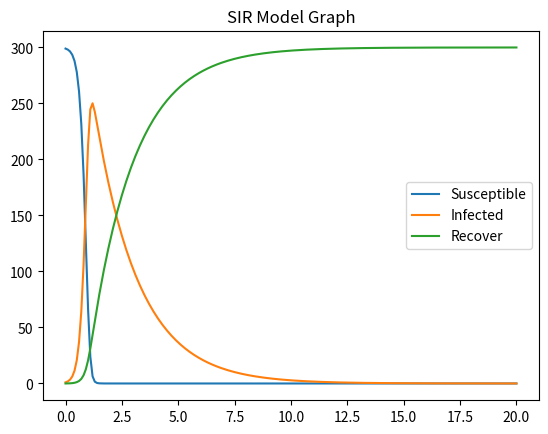

Source code (Python):
from decimal import Decimal


# constants and initial values
FLOAT_TYPE = False
DT = 0.1
λ = 0.03
γ = 0.5
END_TIME = 20
T = 0
S = 299
I = 1
R = 0


class SIR_MODELING:
    def __init__(self, DT: float, λ: float, γ: float, S: int, I: int=1, R: int=0, T: float=0, FLOAT_TYPE: bool=False, END_TIME: float=0):
        """
        make a SIR model and draw graphs with matplotlib, and save data to csv file

        :param DT: Time step
        :param λ: Infection rate
        :param γ: Recovery rate
        :param S: Initial susceptible
        :param I: Initial infected
        :param R: Initial recover
        :param T: Initial time
        :param FLOAT_TYPE: Select fixed/floating points True: fixed points/False: floating points
        :param END_TIME: End time
        """
        self.FLOAT_TYPE = FLOAT_TYPE
        self.DT = DT
        self.λ = λ
        self.γ = γ
        self.END_TIME = END_TIME
        self.t = [T]
        self.s = [S]
        self.i = [I]
        self.r = [R]
        self.dSdt_list = ["None"]
        self.dIdt_list = ["None"]
        self.dRdt_list = ["None"]
        if self.FLOAT_TYPE: # if fixed points
            self.decimalize()

    def modeling(self):
        """
        make SIR model with euler`s method
        """
        while True:
            self.t.append(self.t[-1] + self.DT)

            #get next S, I, R values
            self.s_output, self.dsdt_output = self.S_calc(s=self.s[-1], i=self.i[-1], dSdt_return=True)
            self.i_output, self.didt_output = self.I_calc(s=self.s[-1], i=self.i[-1], dIdt_return=True)
            self.r_output, self.drdt_output = self.R_calc(i=self.i[-1], r=self.r[-1], dRdt_return=True)

            #append S, I, R, dSdt, dIdt, and dRdt values to the list
            self.s.append(self.s_output)
            self.i.append(self.i_output)
            self.r.append(self.r_output)
            self.dSdt_list.append(self.dsdt_output)
            self.dIdt_list.append(self.didt_output)
            self.dRdt_list.append(self.drdt_output)

            # if end time is reached, break or if everyone is recovered, break
            if self.END_TIME:
                if self.t[-1] >= self.END_TIME:
                    break
            if self.FLOAT_TYPE:
                if self.r[-1] >= self.s[0] + self.i[0] + self.r[0] - Decimal(0.00001):
                    break
            else:
                if self.r[-1] >= self.s[0] + self.i[0] + self.r[0] - 0.00001:
                    break

    def render_graph(self):
        """
        render graph with matplotlib.pyplot
        """
        import matplotlib.pyplot as plt

        plt.figure(dpi=400)
        plt.title("SIR Model Graph")
        plt.plot(self.t, self.s, label='Susceptible')
        plt.plot(self.t, self.i, label='Infected')
        plt.plot(self.t, self.r, label='Recover')
        plt.legend()
        plt.show()

        del plt

    def save_data(self):
        """
        save datas into csv file named "data.csv"
        """
        import csv

        self.f = open('data.csv', 'w', encoding='utf-8', newline='')
        self.wr = csv.writer(self.f)
        self.wr.writerow(['Time', 'S', 'I', 'R', 'dSdt', 'dIdt', 'dRdt'])
        for i in range(len(self.t)):
            self.wr.writerow([self.t[i], self.s[i], self.i[i], self.r[i], self.dSdt_list[i], self.dIdt_list[i], self.dRdt_list[i]])
        self.f.close()

        del csv

    def decimalize(self):
        """
        make all varients to decimal type
        """
        self.t = self.Decimalize(self.t)
        self.s = self.Decimalize(self.s)
        self.i = self.Decimalize(self.i)
        self.r = self.Decimalize(self.r)
        self.DT = self.Decimalize(self.DT)
        self.λ = self.Decimalize(self.λ)
        self.γ = self.Decimalize(self.γ)

    @staticmethod
    def dSdt(s: float | Decimal, i: float | Decimal) -> float | Decimal:
        """
        calculate dSdt(delta Susceptible / delta time)

        :param s: previous Susceptible
        :param i: previous Infected
        :return: -λ(Infection rate) * s * i
        """
        return -λ * s * i
    @staticmethod
    def dIdt(s: float | Decimal, i: float | Decimal) -> float | Decimal:
        """
        calculate dIdt(delta Infected / delta time)

        :param s: previous Susceptible
        :param i: previous Infected
        :return: -λ(Infection rate) * s * i - γ(Recovery rate) * i
        """
        return λ * s * i - γ * i
    @staticmethod
    def dRdt(i: float | Decimal) -> float | Decimal:
        """
        calculate dRdt(delta Recovery / delta time)

        :param i: previous Infected
        :return: γ(Recover rate) * i
        """
        return γ * i

    @classmethod
    def S_calc(cls, s: float | Decimal, i: float | Decimal, dSdt_return=False) -> float | Decimal:
        """
        calculate next Susceptible

        :param s: previous Susceptible
        :param i: previous Infected
        :param dSdt_return: If true, it returns current dSdt value
        :return: next Susceptible, current dSdt value(If dSdt_return = True)
        """
        if dSdt_return:
            return s + cls.dSdt(s, i) * DT, cls.dSdt(s, i)
        else:
            return s + cls.dSdt(s, i) * DT
    @classmethod
    def I_calc(cls, s: float | Decimal, i: float | Decimal, dIdt_return=False) -> float | Decimal:
        """
        calculate next Infected

        :param s: previous Susceptible
        :param i: previous Infected
        :param dIdt_return: If true, it returns current dIdt value
        :return: next Infected, current dIdt value(If dIdt_return = True)
        """
        if dIdt_return:
            return i + cls.dIdt(s, i) * DT, cls.dIdt(s, i)
        else:
            return i + cls.dIdt(s, i) * DT
    @classmethod
    def R_calc(cls, i: float | Decimal, r: float | Decimal, dRdt_return=False) -> float | Decimal:
        """
        calculate next Recovery

        :param i: previous Infected
        :param r: previous Recovery
        :param dRdt_return: If true, it returns current dRdt value
        :return: next Recovery, current dRdt value(If dRdt_return = True)
        """
        if dRdt_return:
            return r + cls.dRdt(i) * DT, cls.dRdt(i)
        else:
            return r + cls.dRdt(i) * DT

    @staticmethod
    def Decimalize(input: list | int | float) -> list | Decimal:
        """
        make input(number, list) into decimal.Decimal object

        :param input: number or list that is going to be Decimal object
        :return: If number, it becomes Decimal object and if list, its contents become all Decimal objects
        """
        if type(input) == list:
            output = input.copy()
            for i in range(len(input)):
                output[i] = Decimal(f'{input[i]}')
            return output
        elif type(input) == int or type(input) == float:
            output = Decimal(f'{input}')
            return output


if __name__ == '__main__':
    model = SIR_MODELING(DT=DT, λ=λ, γ=γ, S=S, I=I, R=R, T=T, FLOAT_TYPE=FLOAT_TYPE, END_TIME=END_TIME)
    model.modeling()
    model.render_graph()
    model.save_data()
